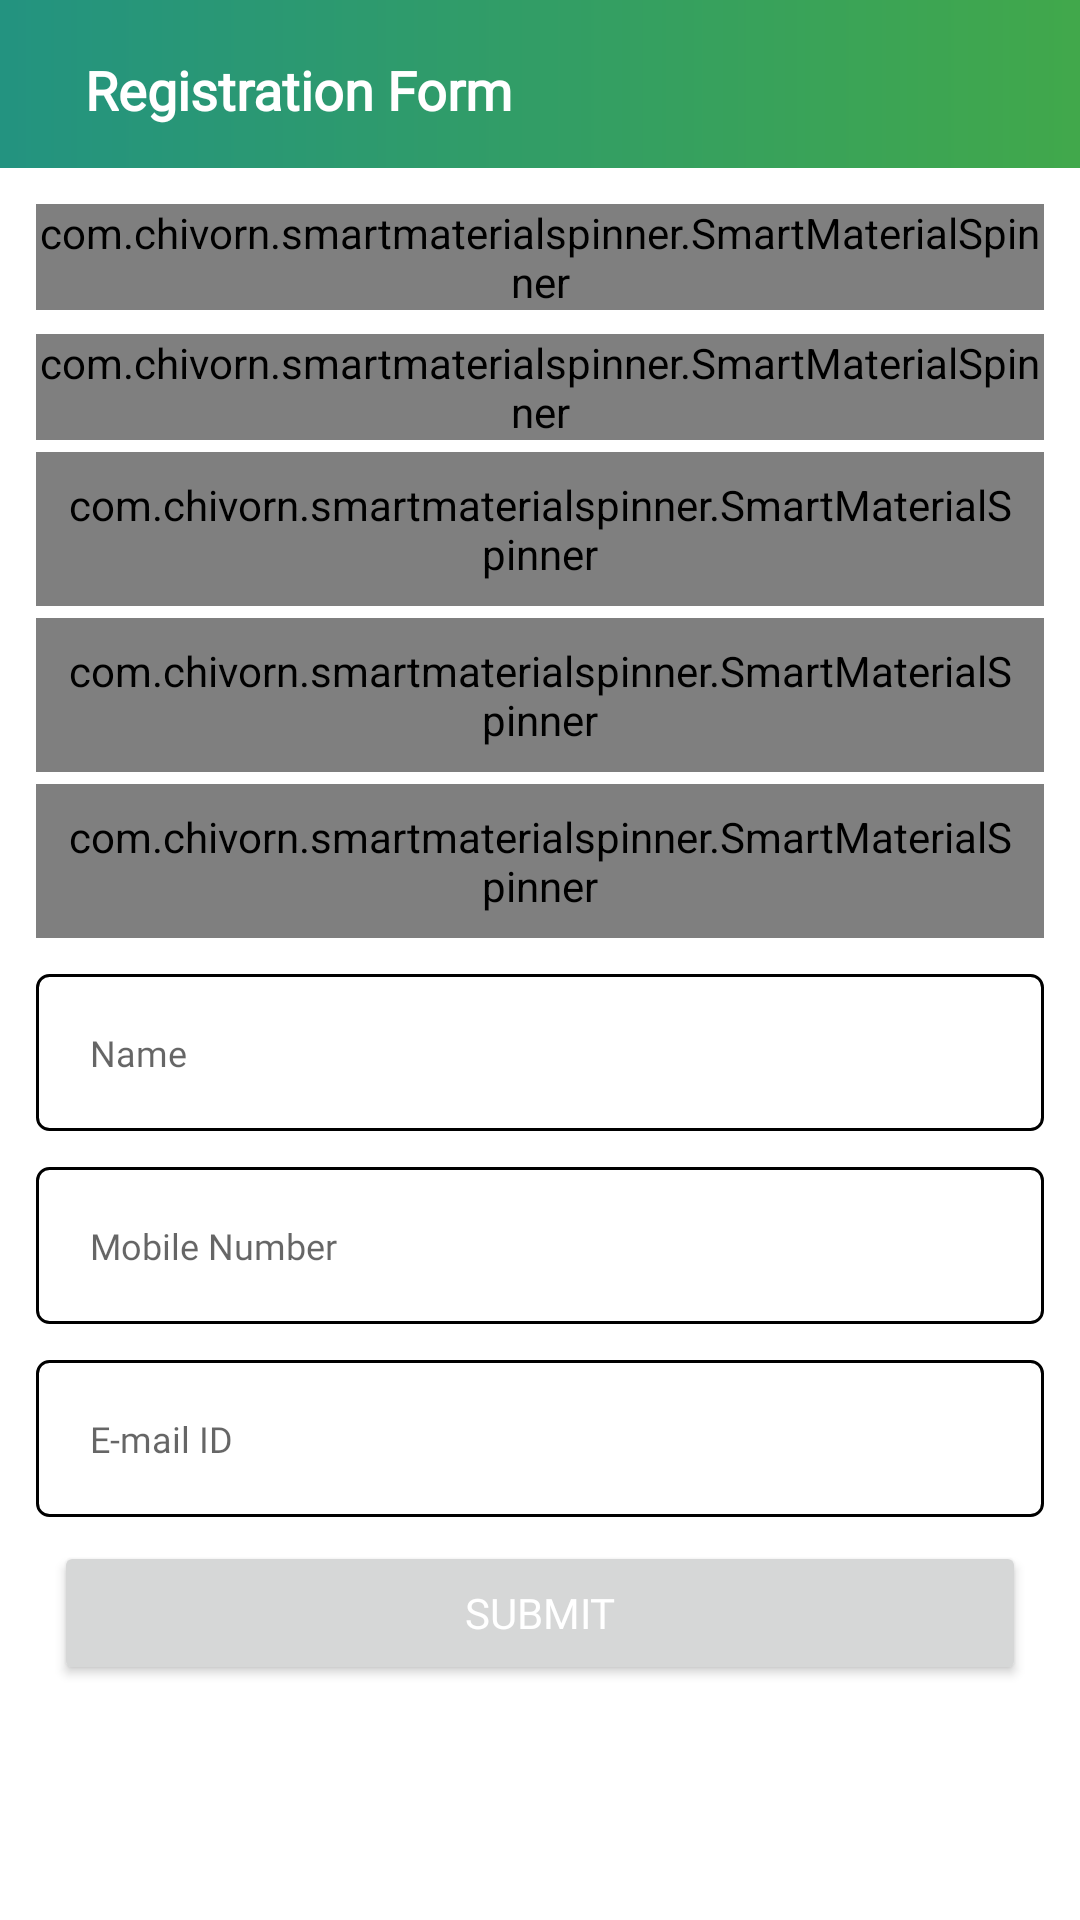

Write the Android layout XML for this screen, with the resource values it uses.
<!-- AndroidManifest.xml: application theme AppTheme -->
<!-- res/layout/activity_registration.xml -->
<?xml version="1.0" encoding="utf-8"?>
<layout xmlns:android="http://schemas.android.com/apk/res/android"
    xmlns:app="http://schemas.android.com/apk/res-auto"
    xmlns:tools="http://schemas.android.com/tools">

    <data>

    </data>

    <LinearLayout
        android:layout_width="match_parent"
        android:layout_height="match_parent"
        android:background="@color/white"
        android:orientation="vertical">

        <LinearLayout
            android:layout_width="match_parent"
            android:layout_height="wrap_content"
            android:orientation="horizontal"
            tools:context=".view.ui.mainView.ui.fragment.survey_info.pager.validations.cce_survey.CCE_Survey_Activity">

            <LinearLayout
                android:layout_width="0dp"
                android:layout_height="?attr/actionBarSize"
                android:layout_weight="1"
                android:background="@drawable/gradient_layout"
                android:orientation="horizontal">

                <TextView
                    style="@style/head_text"
                    android:layout_width="wrap_content"
                    android:layout_height="wrap_content"
                    android:layout_gravity="center"
                    android:layout_marginStart="16dp"
                    android:layout_marginTop="2dp"
                    android:gravity="center"
                    android:padding="12dp"
                    android:text="Registration Form" />

            </LinearLayout>

        </LinearLayout>

        <LinearLayout
            android:layout_width="match_parent"
            android:layout_height="match_parent">

            <ScrollView
                android:layout_width="match_parent"
                android:layout_height="match_parent"
                android:scrollbars="vertical">

                <LinearLayout
                    android:layout_width="match_parent"
                    android:layout_height="0dp"
                    android:layout_marginTop="8dp"
                    android:orientation="vertical">

                    <com.chivorn.smartmaterialspinner.SmartMaterialSpinner
                        android:id="@+id/departmentSp"
                        style="@style/edit_text"
                        android:layout_width="match_parent"
                        android:layout_height="wrap_content"
                        android:layout_marginStart="12dp"
                        android:layout_marginTop="4dp"
                        android:layout_marginEnd="12dp"
                        android:dropDownWidth="2dp"
                        android:spinnerMode="dropdown"
                        android:textSize="18sp"
                        app:smsp_enableFloatingLabel="true"
                        app:smsp_hint="Department"
                        app:smsp_hintColor="@color/grey"
                        app:smsp_multilineError="false" />


                    <com.chivorn.smartmaterialspinner.SmartMaterialSpinner
                        android:id="@+id/sub_basin_txt"
                        style="@style/edit_text"
                        android:layout_width="match_parent"
                        android:layout_height="wrap_content"
                        android:layout_marginStart="12dp"
                        android:layout_marginTop="8dp"
                        android:layout_marginEnd="12dp"
                        android:dropDownWidth="2dp"
                        android:spinnerMode="dropdown"
                        android:textSize="18sp"
                        app:smsp_enableFloatingLabel="true"
                        app:smsp_hint="@string/sub_basin"
                        app:smsp_hintColor="@color/grey"
                        app:smsp_multilineError="false" />


                    <com.chivorn.smartmaterialspinner.SmartMaterialSpinner
                        android:id="@+id/district_txt"
                        android:layout_width="match_parent"
                        android:layout_height="wrap_content"
                        android:layout_marginStart="12dp"
                        android:layout_marginTop="4dp"
                        android:layout_marginEnd="12dp"
                        android:dropDownWidth="2dp"
                        android:padding="8dp"
                        android:spinnerMode="dropdown"
                        android:textSize="18sp"
                        app:smsp_enableFloatingLabel="true"
                        app:smsp_hint="@string/district"
                        app:smsp_hintColor="@color/grey"
                        app:smsp_multilineError="false" />

                    <com.chivorn.smartmaterialspinner.SmartMaterialSpinner
                        android:id="@+id/block_txt"
                        android:layout_width="match_parent"
                        android:layout_height="wrap_content"
                        android:layout_marginStart="12dp"
                        android:layout_marginTop="4dp"
                        android:layout_marginEnd="12dp"
                        android:dropDownWidth="2dp"
                        android:padding="8dp"
                        android:spinnerMode="dropdown"
                        android:textSize="18sp"
                        app:smsp_enableFloatingLabel="true"
                        app:smsp_hint="Block"
                        app:smsp_hintColor="@color/grey"
                        app:smsp_multilineError="false" />

                    <com.chivorn.smartmaterialspinner.SmartMaterialSpinner
                        android:id="@+id/village_txt"
                        android:layout_width="match_parent"
                        android:layout_height="wrap_content"
                        android:layout_marginStart="12dp"
                        android:layout_marginTop="4dp"
                        android:layout_marginEnd="12dp"
                        android:dropDownWidth="2dp"
                        android:padding="8dp"
                        android:spinnerMode="dropdown"
                        android:textSize="18sp"
                        app:smsp_enableFloatingLabel="true"
                        app:smsp_hint="@string/village"
                        app:smsp_hintColor="@color/grey"
                        app:smsp_multilineError="false" />

                    <EditText
                        android:id="@+id/name"
                        style="@style/AppEdittext"
                        android:layout_width="match_parent"
                        android:layout_height="wrap_content"
                        android:layout_marginTop="12dp"
                        android:digits="abcdefghijklmnopqrstuvwxyzABCDEFGHIJKLMNOPQRSTUVWXYZ "
                        android:hint="Name"
                        android:inputType="text" />
                    <EditText
                        android:id="@+id/mobilenumber"
                        style="@style/AppEdittext"
                        android:layout_width="match_parent"
                        android:layout_height="wrap_content"
                        android:layout_marginTop="12dp"
                        android:hint="Mobile Number"
                        android:inputType="number"
                        android:maxLength="10"
                        android:singleLine="true" />
                    <EditText
                        android:id="@+id/email"
                        style="@style/AppEdittext"
                        android:layout_width="match_parent"
                        android:layout_height="wrap_content"
                        android:layout_marginTop="12dp"
                        android:hint="E-mail ID"
                        android:inputType="textEmailAddress" />
                    <Button
                        android:id="@+id/submission_btn"
                        android:layout_width="match_parent"
                        android:layout_height="wrap_content"
                        android:layout_marginStart="18dp"
                        android:layout_marginEnd="18dp"
                        android:layout_marginTop="8dp"
                        android:fontFamily="@font/poppins_bold"
                        android:text="@string/submit"
                        android:textColor="@color/white" />

                    <LinearLayout
                        android:layout_width="match_parent"
                        android:layout_height="40dp" />
                </LinearLayout>
            </ScrollView>
        </LinearLayout>
    </LinearLayout>


</layout>
<!-- resources referenced by this layout -->
<resources>
  <color name="grey">#A0A0A0</color>
  <color name="white">#FFFFFF</color>
  <!-- drawable gradient_layout (drawable) -->
  <?xml version="1.0" encoding="utf-8"?>
  <shape xmlns:android="http://schemas.android.com/apk/res/android">
      <gradient
          android:type="linear"
          android:angle="0"
          android:startColor="#239380"
          android:endColor="#41A84B" />
  </shape>
  <string name="district">District</string>
  <string name="sub_basin">Sub basin</string>
  <string name="submit">Submit</string>
  <string name="village">Village</string>
  <style name="AppEdittext" parent="Widget.AppCompat.EditText">
          <item name="android:singleLine">true</item>
          <item name="android:maxLines">1</item>
          <item name="android:textSize">12sp</item>
          <item name="android:fontFamily">@font/poppins_medium</item>
          <item name="android:layout_gravity">center</item>
          <item name="android:textColor">@color/black</item>
          <item name="android:background">@drawable/edit_text_background</item>
          <item name="android:layout_marginStart">12dp</item>
          <item name="android:layout_marginEnd">12dp</item>
          <item name="android:layout_marginTop">10dp</item>
          <item name="android:padding">18dp</item>
  
      </style>
  <style name="edit_text" parent="Widget.AppCompat.TextView">
          <item name="android:textSize">14dp</item>
          <item name="android:fontFamily">@font/poppins_medium</item>
          <item name="android:layout_gravity">center</item>
          <item name="android:textColor">@color/black</item>
      </style>
  
      //normal edit
  <style name="head_text" parent="Widget.AppCompat.TextView">
          <item name="android:textSize">18dp</item>
          <item name="android:fontFamily">@font/poppins_bold</item>
          <item name="android:layout_gravity">start</item>
          <item name="android:textColor">@color/white</item>
          <item name="android:textStyle">bold</item>
      </style>
  <style name="AppTheme" parent="Theme.MaterialComponents.Light.NoActionBar">
          
          <item name="colorPrimary">@color/color_primary</item>
          <item name="colorPrimaryVariant">@color/color_accent</item>
          <item name="colorOnPrimary">@color/grey</item>
          
          <item name="colorSecondary">@color/color_primary</item>
          <item name="colorSecondaryVariant">@color/color_accent</item>
          <item name="colorOnSecondary">@color/black</item>
          
          <item name="android:statusBarColor">?attr/colorPrimaryVariant</item>
          
      </style>
  <color name="black">#000000</color>
  <!-- drawable edit_text_background (drawable) -->
  <?xml version="1.0" encoding="utf-8"?>
  <shape xmlns:android="http://schemas.android.com/apk/res/android">
  <solid android:color="@color/white"/>
      <corners android:radius="4dp"/>
      <stroke android:color="@color/black" android:width="1dp"/>
  
  </shape>
  <color name="color_primary">#06703D</color>
  <color name="color_accent">#005D10</color>
</resources>
